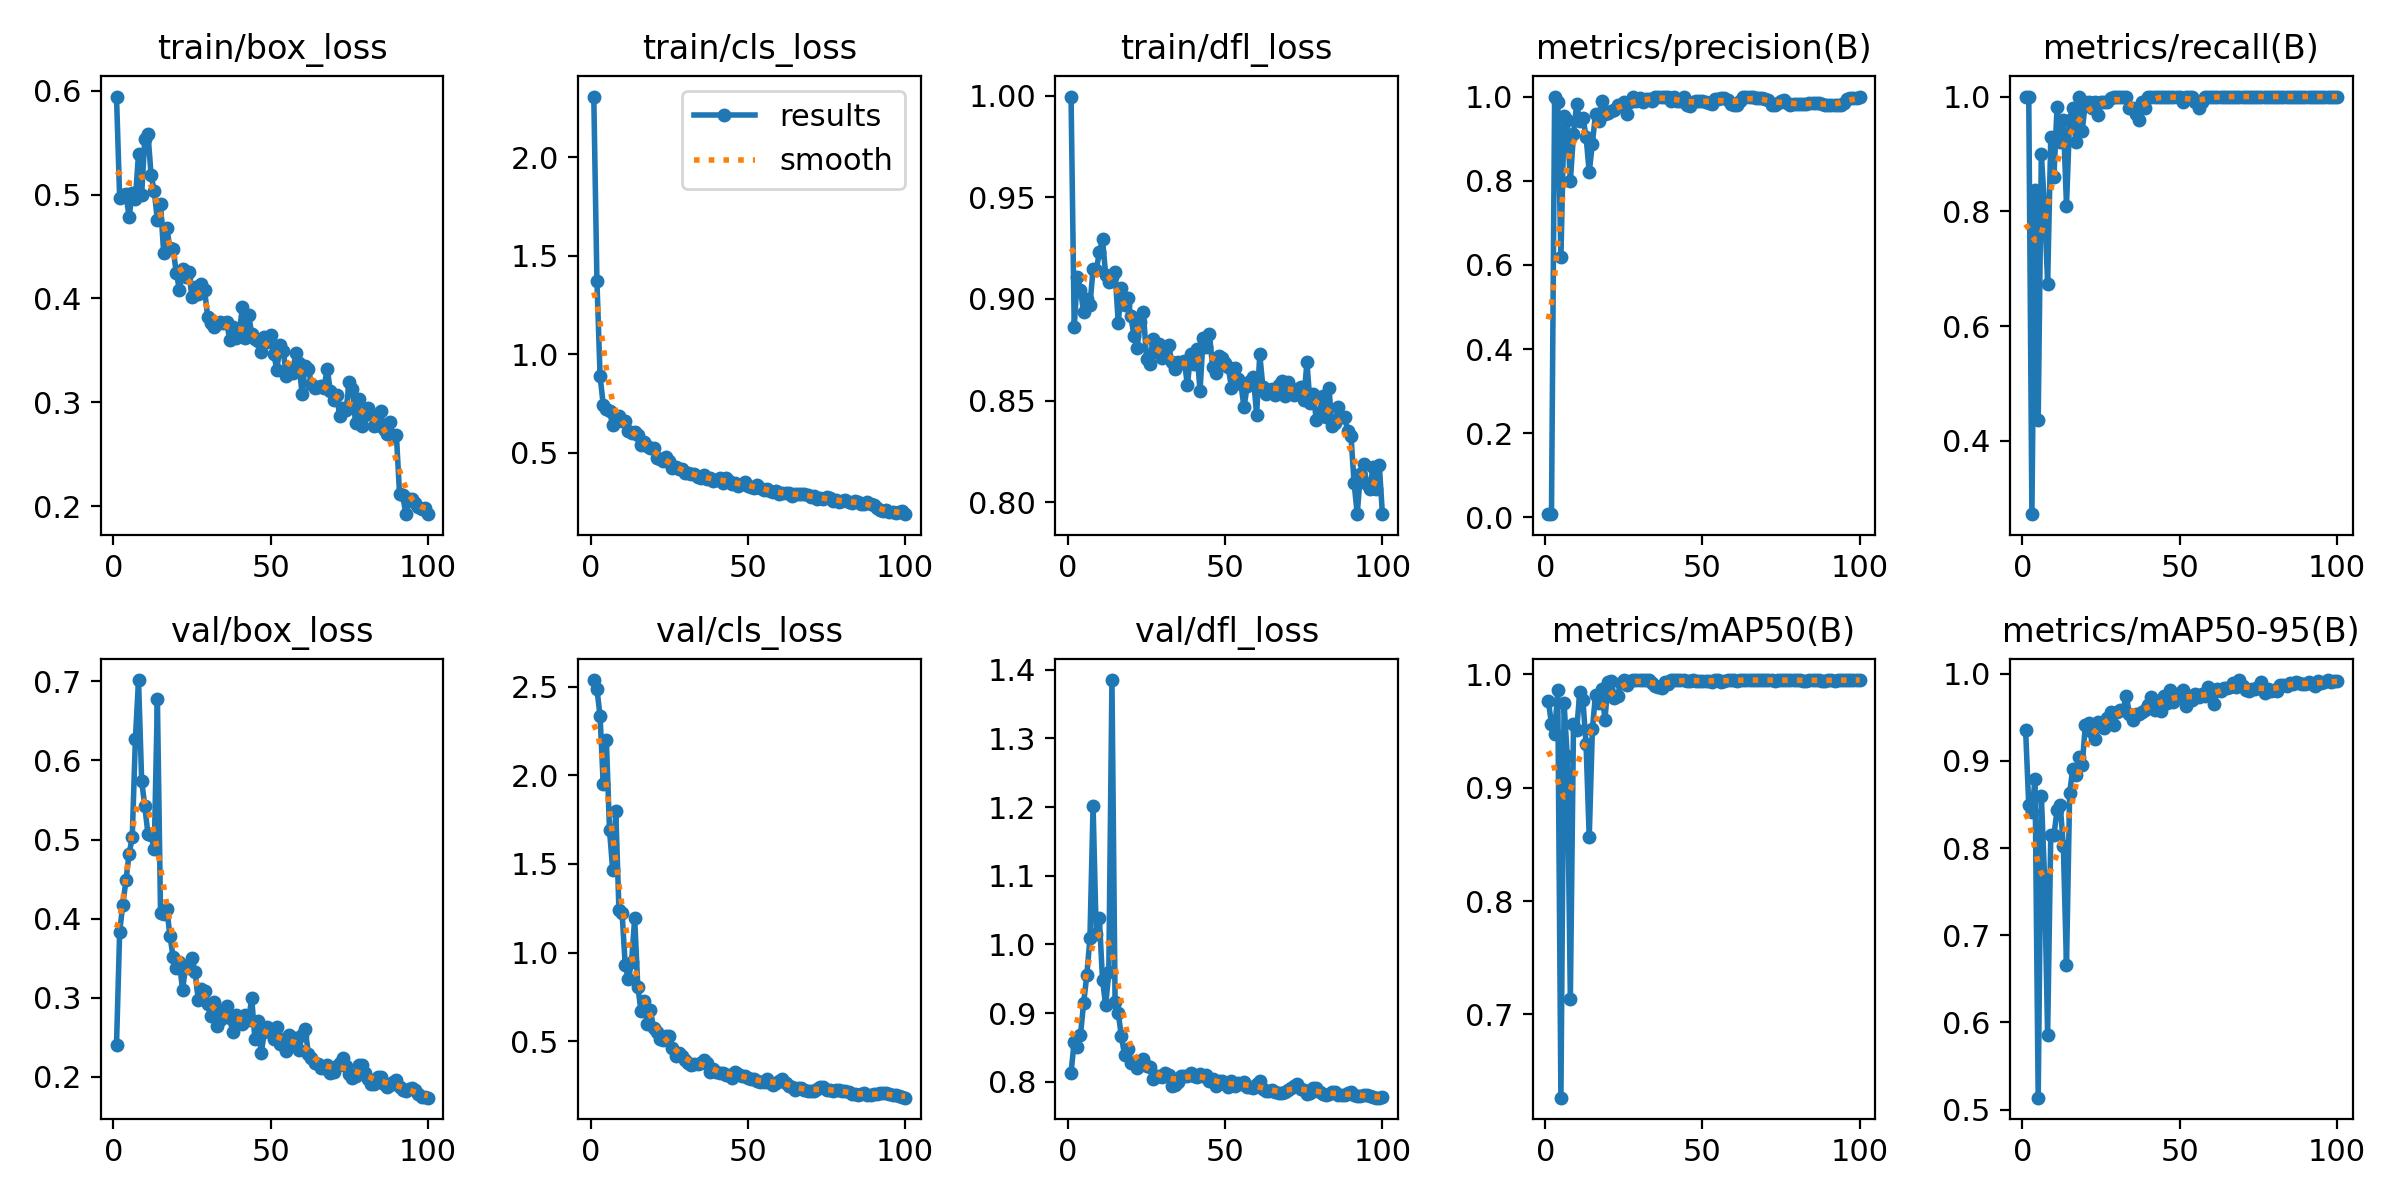

Data behind this chart, as committed beside it:
epoch, time, train/box_loss, train/cls_loss, train/dfl_loss, metrics/precision(B), metrics/recall(B), metrics/mAP50(B), metrics/mAP50-95(B), val/box_loss, val/cls_loss, val/dfl_loss, lr/pg0, lr/pg1, lr/pg2
1, 40.81, 0.5943, 2.309, 0.9995, 0.00758, 1, 0.9762, 0.9355, 0.2407, 2.538, 0.8135, 0.00018, 0.00018, 0.00018
2, 86.66, 0.4966, 1.371, 0.8861, 0.00758, 1, 0.9567, 0.8492, 0.3833, 2.488, 0.8587, 0.0003762, 0.0003762, 0.0003762
3, 129.5, 0.4996, 0.8881, 0.9108, 1, 0.2725, 0.9474, 0.8413, 0.4178, 2.334, 0.8501, 0.0005685, 0.0005685, 0.0005685
4, 172.7, 0.5007, 0.7439, 0.9045, 0.9882, 0.8376, 0.9862, 0.8792, 0.4482, 1.953, 0.8686, 0.0007568, 0.0007568, 0.0007568
5, 216.3, 0.4784, 0.7233, 0.8935, 0.6179, 0.4366, 0.6265, 0.5136, 0.482, 2.198, 0.9149, 0.0009412, 0.0009412, 0.0009412
6, 259.8, 0.5013, 0.7096, 0.9, 0.9534, 0.9, 0.9748, 0.8601, 0.5026, 1.692, 0.9549, 0.001122, 0.001122, 0.001122
7, 302.1, 0.4956, 0.6388, 0.8969, 0.9433, 0.81, 0.9284, 0.7681, 0.627, 1.469, 1.009, 0.001298, 0.001298, 0.001298
8, 351.6, 0.5391, 0.6709, 0.9147, 0.7986, 0.674, 0.7139, 0.5857, 0.7017, 1.798, 1.202, 0.001471, 0.001471, 0.001471
9, 407, 0.5, 0.6855, 0.9142, 0.9117, 0.9288, 0.9563, 0.8154, 0.5741, 1.239, 1.015, 0.001639, 0.001639, 0.001639
10, 451.5, 0.5538, 0.6627, 0.9229, 0.9819, 0.86, 0.9508, 0.8147, 0.5422, 1.223, 1.038, 0.001804, 0.001804, 0.001804
11, 495, 0.5585, 0.6589, 0.9294, 0.9424, 0.9825, 0.9846, 0.8437, 0.5068, 0.9281, 0.9487, 0.001802, 0.001802, 0.001802
12, 539, 0.5185, 0.6108, 0.9119, 0.9494, 0.92, 0.9772, 0.8497, 0.5056, 0.8501, 0.9114, 0.001782, 0.001782, 0.001782
13, 582.5, 0.5034, 0.6004, 0.9086, 0.9049, 0.96, 0.9381, 0.8018, 0.4877, 0.9469, 0.9597, 0.001762, 0.001762, 0.001762
14, 627.6, 0.475, 0.6058, 0.9108, 0.8203, 0.81, 0.8563, 0.6653, 0.6772, 1.193, 1.385, 0.001743, 0.001743, 0.001743
15, 700.6, 0.4913, 0.5886, 0.9135, 0.8877, 0.96, 0.9514, 0.863, 0.4075, 0.8081, 0.9159, 0.001723, 0.001723, 0.001723
16, 754.7, 0.4435, 0.5389, 0.8882, 0.9588, 0.98, 0.9821, 0.8913, 0.406, 0.6733, 0.9001, 0.001703, 0.001703, 0.001703
17, 825.1, 0.468, 0.5539, 0.9056, 0.9424, 0.92, 0.9746, 0.8833, 0.4125, 0.7287, 0.8663, 0.001683, 0.001683, 0.001683
18, 906.3, 0.4481, 0.534, 0.8969, 0.9885, 1, 0.9871, 0.904, 0.3781, 0.5954, 0.839, 0.001663, 0.001663, 0.001663
19, 967.7, 0.4479, 0.5229, 0.9006, 0.9581, 0.94, 0.9599, 0.8953, 0.3512, 0.6772, 0.8475, 0.001644, 0.001644, 0.001644
20, 1011, 0.4247, 0.5217, 0.8918, 0.9617, 0.99, 0.9932, 0.9414, 0.3372, 0.5751, 0.8272, 0.001624, 0.001624, 0.001624
21, 1055, 0.4086, 0.4742, 0.8818, 0.9654, 0.99, 0.9941, 0.9434, 0.3448, 0.5532, 0.8285, 0.001604, 0.001604, 0.001604
22, 1100, 0.4283, 0.4691, 0.8761, 0.9674, 0.98, 0.9792, 0.933, 0.31, 0.5125, 0.8196, 0.001584, 0.001584, 0.001584
23, 1145, 0.4211, 0.4575, 0.8887, 0.9801, 0.99, 0.9808, 0.9254, 0.3399, 0.5052, 0.8288, 0.001564, 0.001564, 0.001564
24, 1190, 0.4251, 0.4769, 0.8934, 0.9798, 0.9683, 0.9928, 0.9442, 0.3374, 0.5308, 0.8331, 0.001545, 0.001545, 0.001545
25, 1235, 0.401, 0.4571, 0.8707, 0.9865, 0.99, 0.9948, 0.9439, 0.3504, 0.5271, 0.8226, 0.001525, 0.001525, 0.001525
26, 1280, 0.4108, 0.4213, 0.868, 0.9594, 0.99, 0.9908, 0.9377, 0.3321, 0.4646, 0.8222, 0.001505, 0.001505, 0.001505
27, 1325, 0.4041, 0.4287, 0.8802, 0.9875, 0.99, 0.9939, 0.9489, 0.2976, 0.4187, 0.8041, 0.001485, 0.001485, 0.001485
28, 1370, 0.4137, 0.4184, 0.8738, 1, 0.9979, 0.995, 0.9562, 0.3113, 0.4321, 0.8086, 0.001465, 0.001465, 0.001465
29, 1415, 0.4078, 0.4186, 0.8777, 0.9892, 1, 0.995, 0.941, 0.3089, 0.4152, 0.8086, 0.001446, 0.001446, 0.001446
30, 1460, 0.3822, 0.3969, 0.8711, 0.9972, 1, 0.995, 0.9567, 0.292, 0.3956, 0.807, 0.001426, 0.001426, 0.001426
31, 1505, 0.3763, 0.3935, 0.8733, 0.9882, 1, 0.9948, 0.9589, 0.277, 0.3748, 0.8124, 0.001406, 0.001406, 0.001406
32, 1549, 0.3727, 0.3911, 0.8773, 0.9935, 1, 0.995, 0.958, 0.294, 0.3663, 0.8098, 0.001386, 0.001386, 0.001386
33, 1592, 0.3758, 0.3902, 0.8692, 0.9933, 1, 0.995, 0.9748, 0.2638, 0.3715, 0.7933, 0.001366, 0.001366, 0.001366
34, 1637, 0.3778, 0.3743, 0.8656, 0.9889, 0.98, 0.9921, 0.9542, 0.2718, 0.3709, 0.7957, 0.001347, 0.001347, 0.001347
35, 1680, 0.3766, 0.3717, 0.8689, 0.9994, 0.98, 0.9896, 0.9473, 0.2841, 0.3769, 0.7995, 0.001327, 0.001327, 0.001327
36, 1725, 0.3777, 0.387, 0.8684, 0.9982, 0.97, 0.9893, 0.9539, 0.2891, 0.3936, 0.8083, 0.001307, 0.001307, 0.001307
37, 1769, 0.3602, 0.3642, 0.8697, 1, 0.9583, 0.9879, 0.9542, 0.274, 0.3796, 0.8081, 0.001287, 0.001287, 0.001287
38, 1812, 0.373, 0.3686, 0.8576, 0.9994, 0.99, 0.9936, 0.9564, 0.2561, 0.3259, 0.808, 0.001267, 0.001267, 0.001267
39, 1855, 0.3618, 0.3563, 0.8728, 1, 0.98, 0.9914, 0.9581, 0.2785, 0.3461, 0.8127, 0.001248, 0.001248, 0.001248
40, 1899, 0.3642, 0.3604, 0.8679, 0.9901, 0.9986, 0.9949, 0.9647, 0.2702, 0.3271, 0.8092, 0.001228, 0.001228, 0.001228
41, 1942, 0.3918, 0.3701, 0.8757, 0.9982, 1, 0.995, 0.9729, 0.2673, 0.3195, 0.8068, 0.001208, 0.001208, 0.001208
42, 1987, 0.3615, 0.3427, 0.8547, 0.9889, 1, 0.995, 0.9588, 0.2786, 0.3217, 0.8113, 0.001188, 0.001188, 0.001188
43, 2031, 0.384, 0.3725, 0.8809, 0.99, 1, 0.9949, 0.968, 0.2721, 0.3102, 0.8086, 0.001168, 0.001168, 0.001168
44, 2074, 0.366, 0.3576, 0.8763, 0.9993, 1, 0.995, 0.9572, 0.2991, 0.3114, 0.8093, 0.001149, 0.001149, 0.001149
45, 2118, 0.3609, 0.3424, 0.8827, 0.9798, 1, 0.9938, 0.9745, 0.248, 0.2918, 0.801, 0.001129, 0.001129, 0.001129
46, 2162, 0.3587, 0.3438, 0.8667, 0.9785, 1, 0.9944, 0.9669, 0.2702, 0.3249, 0.8048, 0.001109, 0.001109, 0.001109
47, 2207, 0.3485, 0.3321, 0.8636, 0.9869, 1, 0.995, 0.9809, 0.2297, 0.3146, 0.7942, 0.001089, 0.001089, 0.001089
48, 2250, 0.3625, 0.3402, 0.872, 0.9888, 1, 0.9945, 0.9676, 0.2562, 0.3054, 0.8007, 0.001069, 0.001069, 0.001069
49, 2293, 0.3582, 0.3502, 0.871, 0.9889, 1, 0.9941, 0.973, 0.2631, 0.3037, 0.8007, 0.00105, 0.00105, 0.00105
50, 2336, 0.365, 0.3305, 0.8683, 0.9901, 0.9998, 0.9946, 0.978, 0.2607, 0.2915, 0.7971, 0.00103, 0.00103, 0.00103
51, 2380, 0.3463, 0.3256, 0.8664, 0.988, 0.99, 0.9945, 0.9813, 0.2475, 0.2864, 0.7924, 0.00101, 0.00101, 0.00101
52, 2423, 0.3314, 0.3201, 0.8565, 0.9856, 1, 0.9942, 0.963, 0.2624, 0.2869, 0.8007, 0.0009902, 0.0009902, 0.0009902
53, 2467, 0.3553, 0.3358, 0.8661, 0.9829, 1, 0.9936, 0.9746, 0.2415, 0.2734, 0.794, 0.0009704, 0.0009704, 0.0009704
54, 2510, 0.3497, 0.3187, 0.8606, 0.9938, 1, 0.995, 0.9699, 0.2477, 0.2682, 0.7976, 0.0009506, 0.0009506, 0.0009506
55, 2553, 0.3255, 0.31, 0.8581, 0.9944, 0.99, 0.9947, 0.9771, 0.233, 0.2717, 0.7964, 0.0009308, 0.0009308, 0.0009308
56, 2596, 0.3333, 0.3148, 0.8468, 0.9956, 0.98, 0.993, 0.9732, 0.2527, 0.2879, 0.8001, 0.000911, 0.000911, 0.000911
57, 2639, 0.3286, 0.305, 0.8572, 0.9968, 0.99, 0.9944, 0.9767, 0.2398, 0.2639, 0.7927, 0.0008912, 0.0008912, 0.0008912
58, 2683, 0.3477, 0.3014, 0.8598, 0.9918, 1, 0.995, 0.9749, 0.2487, 0.2559, 0.793, 0.0008714, 0.0008714, 0.0008714
59, 2726, 0.3379, 0.3025, 0.8614, 0.9816, 1, 0.9948, 0.9854, 0.2335, 0.2635, 0.7905, 0.0008516, 0.0008516, 0.0008516
60, 2768, 0.3083, 0.2871, 0.8432, 0.9792, 1, 0.9946, 0.9742, 0.2526, 0.2771, 0.7974, 0.0008318, 0.0008318, 0.0008318
... 40 more rows
